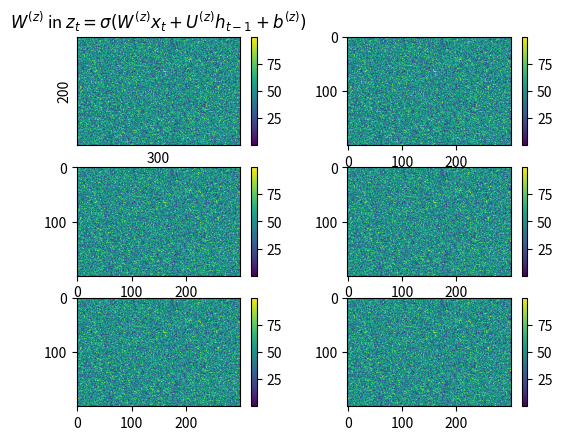

Write Python code to recreate this figure.
"""
contourf.
"""
import matplotlib.pyplot as plt
import numpy as np

name = "$W^{(z)}$ in $z_{t} = \sigma(W^{(z)}x_{t}+U^{(z)}h_{t-1}+b^{(z)})$"
w = np.random.random((200, 300))

w = w * 100
axes1 = plt.subplot(3, 2, 1)
plt.imshow(w)
plt.colorbar()
plt.xlabel('%d' % len(w[0]))
plt.ylabel('%d' % len(w))
axes1.set_xticks([])
axes1.set_yticks([])
plt.title(name)

plt.subplot(3, 2, 2)
plt.imshow(w)
plt.colorbar()
plt.subplot(3, 2, 3)
plt.imshow(w)
plt.colorbar()
plt.subplot(3, 2, 4)
plt.imshow(w)
plt.colorbar()
plt.subplot(3, 2, 5)
plt.imshow(w)
plt.colorbar()
plt.subplot(3, 2, 6)
plt.imshow(w)
plt.colorbar()

# plt.subplots_adjust(bottom=0.1, right=0.8, top=0.9)
# cax = plt.axes([0.85, 0.1, 0.075, 0.8])
# plt.colorbar(cax=cax)

# plt.colorbar()
plt.show()
